The GitHub repository StanvenNg/DSI15_CAPSTONE_PROJ contains a labelled image folder "processed2" with 2 categories: industrial style, Scandinavian style. Examples follow, each with its label.

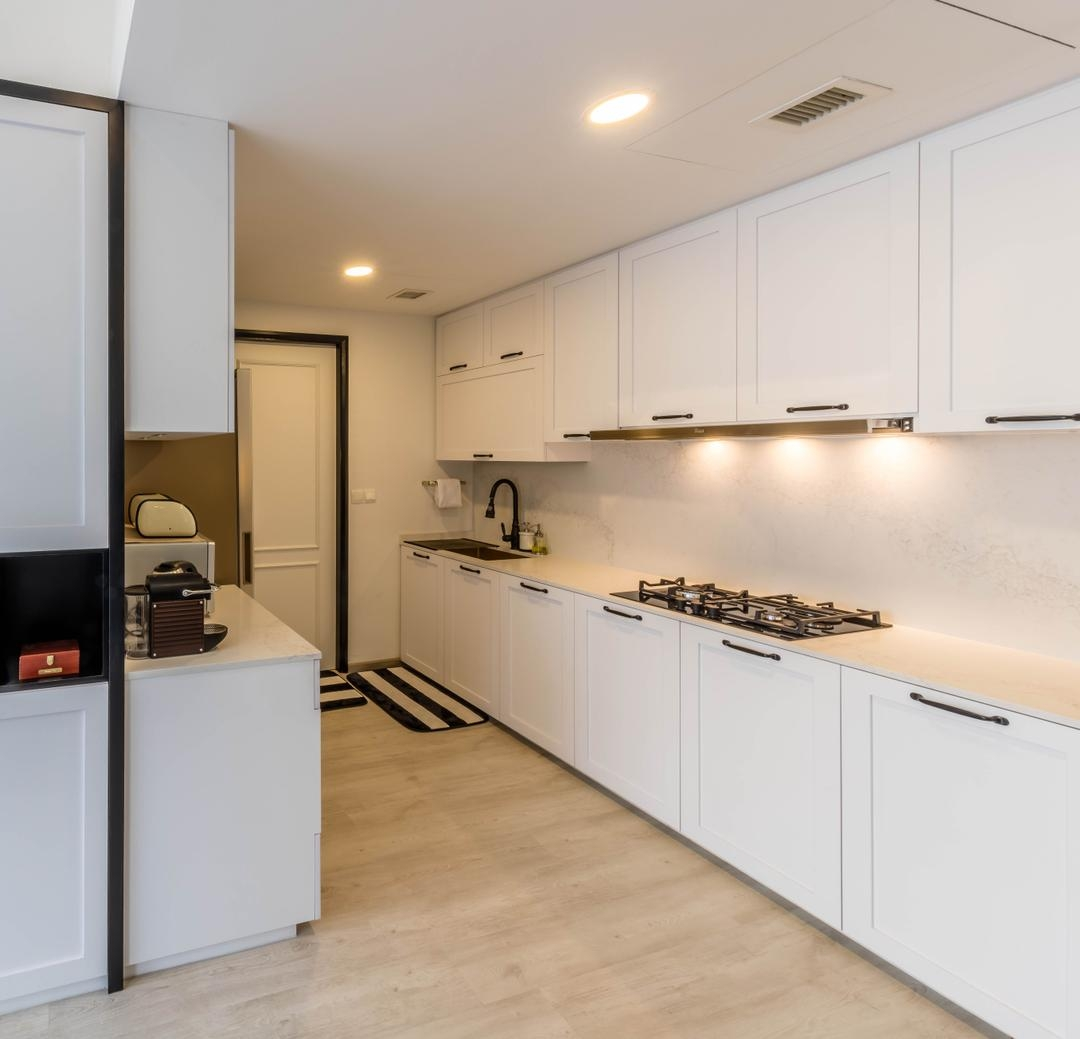
Label: Scandinavian style

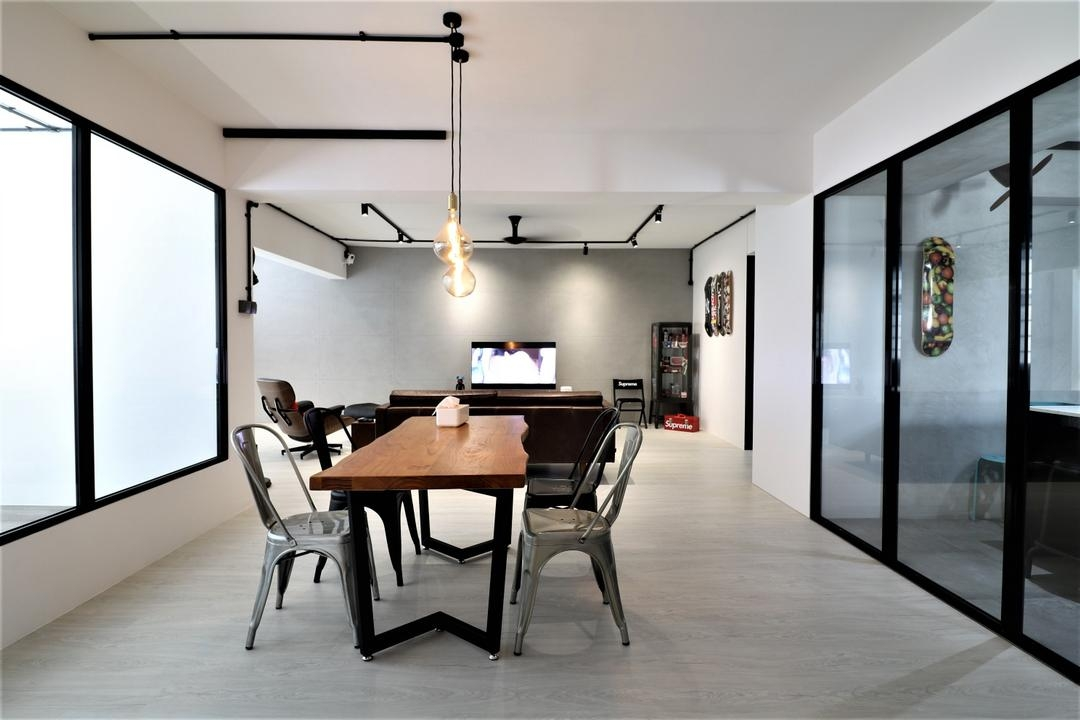
Label: industrial style

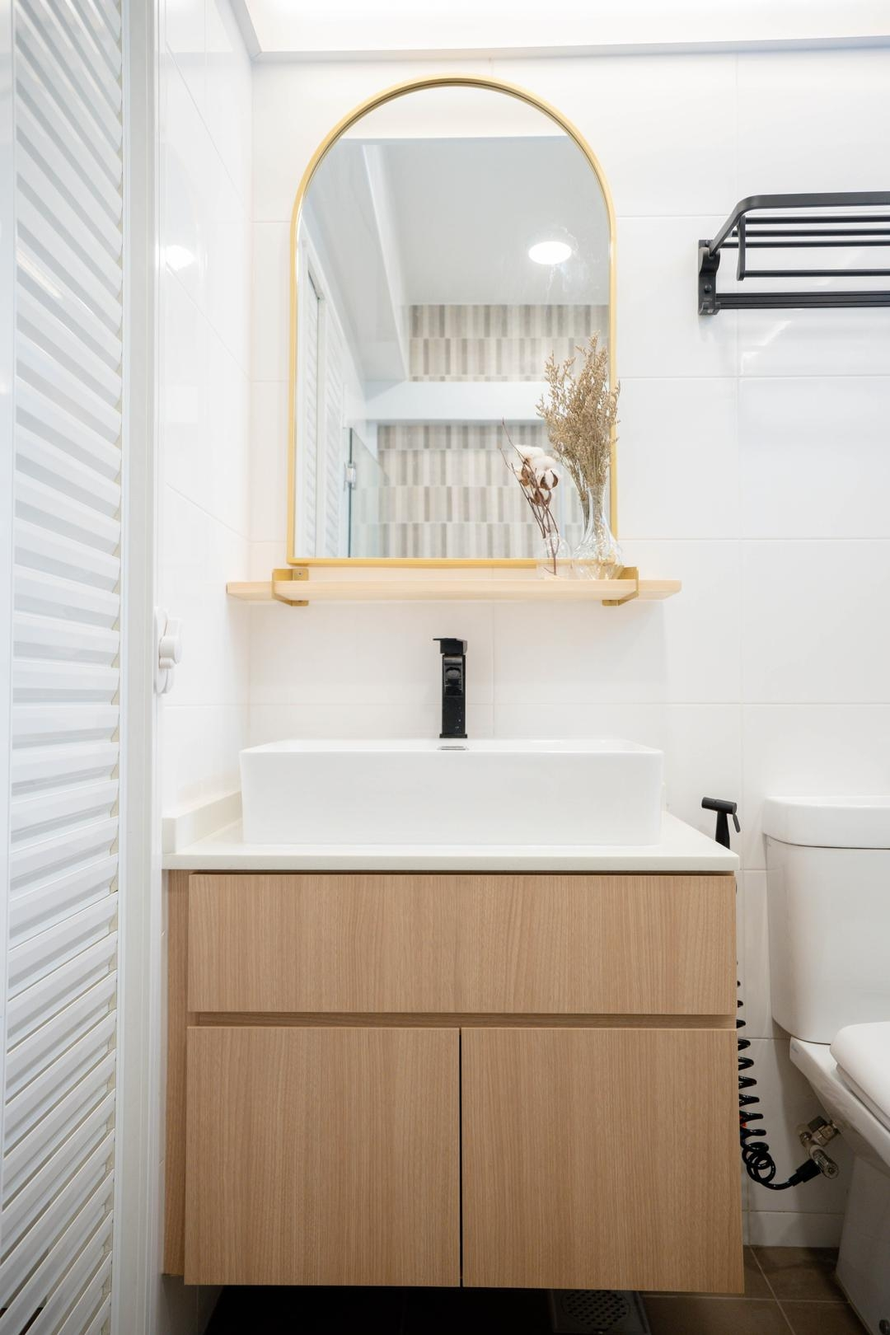
Label: Scandinavian style

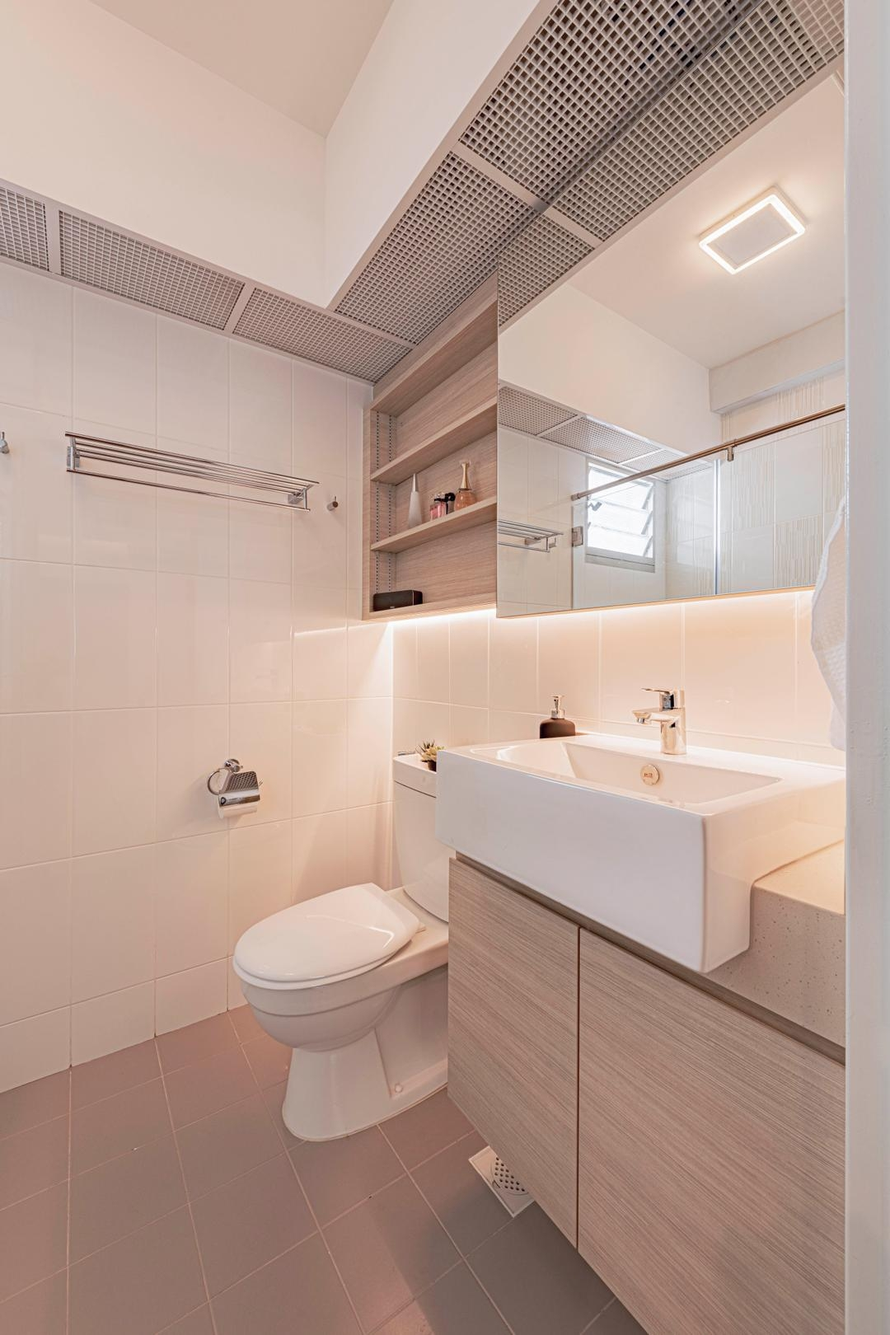
Label: Scandinavian style

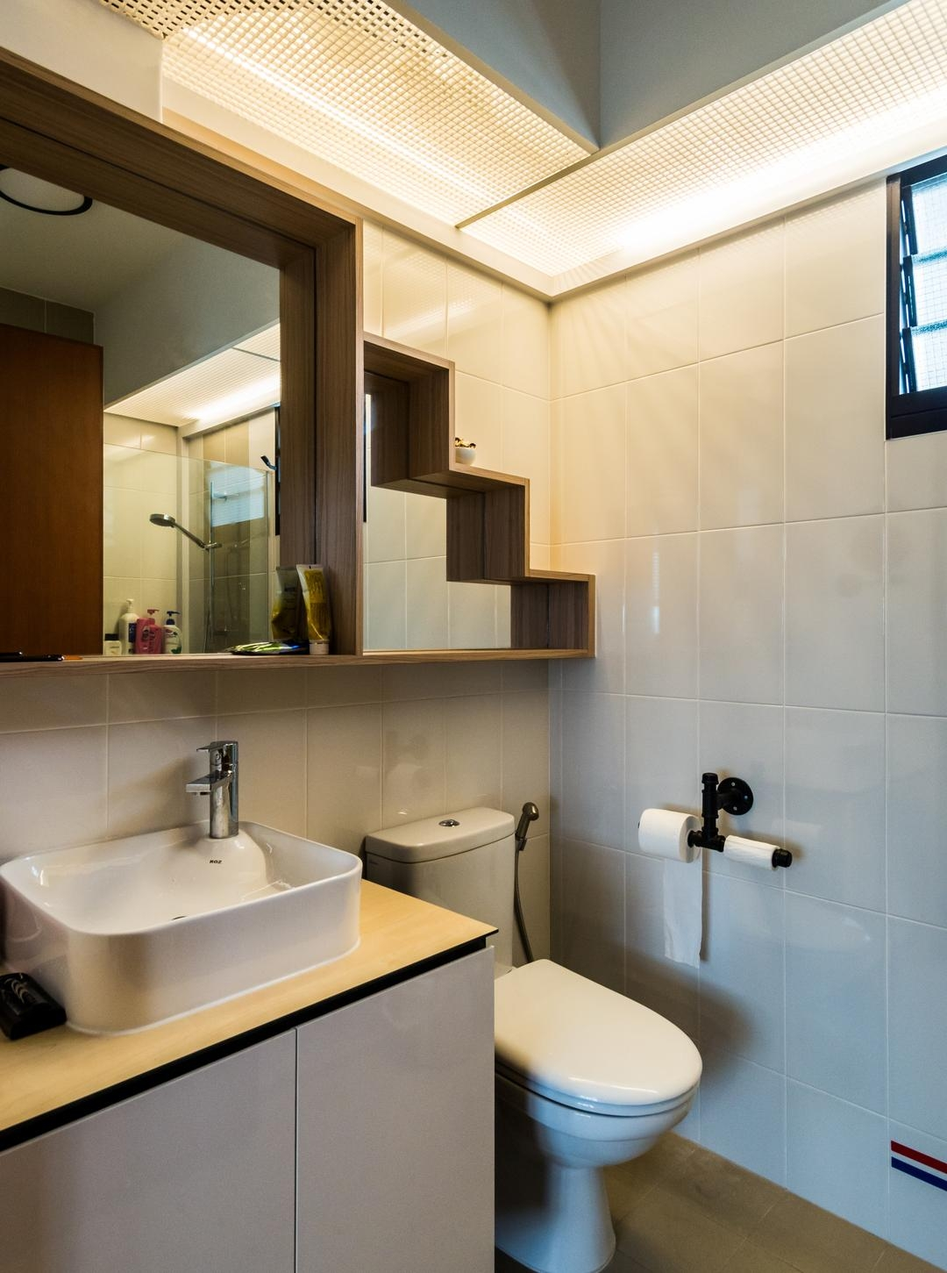
Label: industrial style

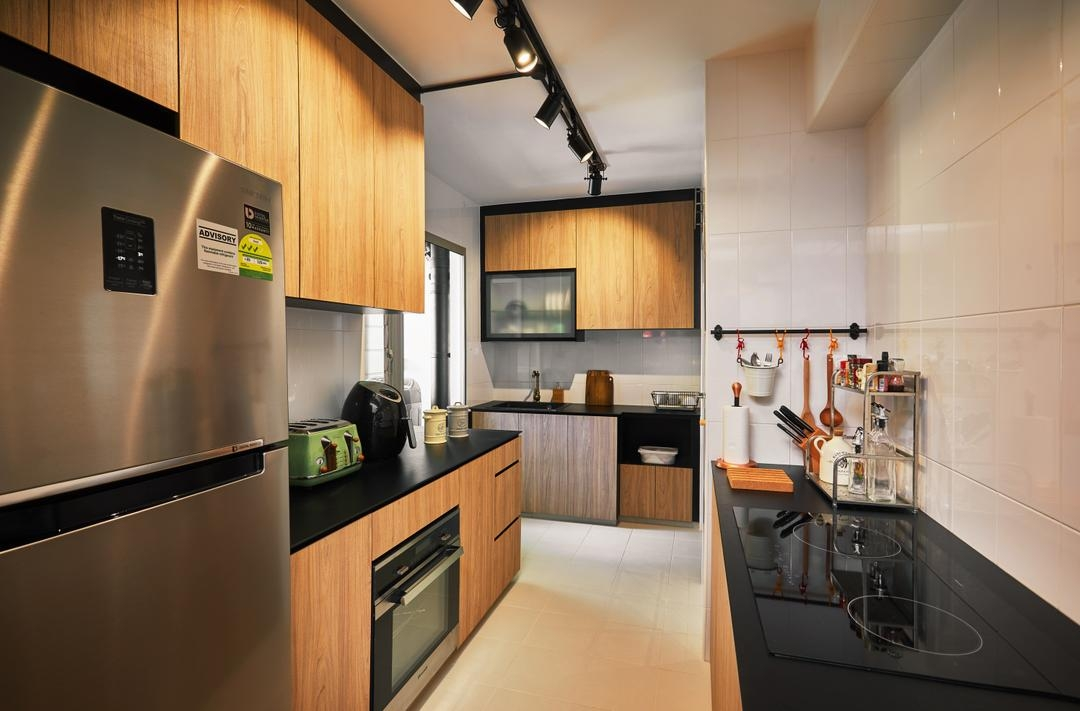
Label: industrial style
